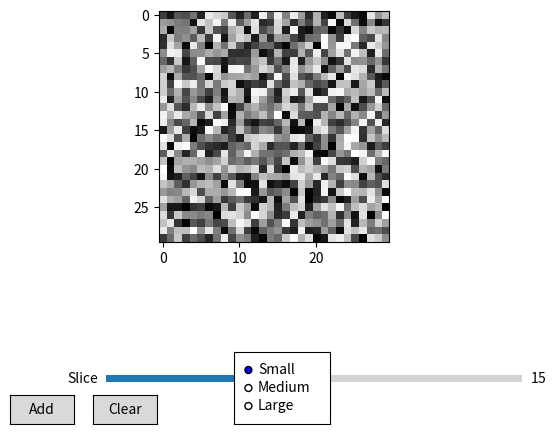

Recreate this plot in Python.
import numpy as np
import matplotlib.pyplot as plt
from matplotlib.widgets import Slider, Button, RadioButtons

# Create a 3D volume (you can replace this with your own data)
shape = (30, 30, 30)
volume = np.random.rand(*shape)

# Create a binary mask with the same shape for segmentation
mask = np.zeros(shape, dtype=bool)

# Create a figure and initial 2D slice
fig, ax = plt.subplots()
plt.subplots_adjust(bottom=0.4)

# Initial slice index
initial_slice = shape[0] // 2
current_slice = initial_slice

# Display the initial slice
current_image = ax.imshow(volume[current_slice], cmap='gray')

# Create a slider for selecting the slice
ax_slider = plt.axes([0.25, 0.1, 0.65, 0.03])
slice_slider = Slider(ax_slider, 'Slice', 0, shape[0] - 1, valinit=initial_slice, valstep=1)

# Create buttons for segmentation
ax_button_add = plt.axes([0.1, 0.02, 0.1, 0.06])
ax_button_clear = plt.axes([0.23, 0.02, 0.1, 0.06])

button_add = Button(ax_button_add, 'Add')
button_clear = Button(ax_button_clear, 'Clear')

# Create radio buttons for brush size
ax_radio = plt.axes([0.45, 0.02, 0.15, 0.15])
radio = RadioButtons(ax_radio, ('Small', 'Medium', 'Large'), active=0)

# Define brush sizes
brush_sizes = {'Small': 1, 'Medium': 3, 'Large': 5}
current_brush_size = brush_sizes['Small']

# Function to update the displayed slice
def update(val):
    global current_slice
    current_slice = int(slice_slider.val)
    current_image.set_data(volume[current_slice])
    fig.canvas.draw_idle()

# Function to handle adding and clearing masks
def add_mask(event):
    x, y = int(event.xdata), int(event.ydata)
    mask_slice = mask[current_slice]
    brush_half = current_brush_size // 2
    for i in range(x - brush_half, x + brush_half + 1):
        for j in range(y - brush_half, y + brush_half + 1):
            if 0 <= i < shape[1] and 0 <= j < shape[2]:
                mask_slice[i, j] = True
    ax.imshow(mask_slice, cmap='Blues', alpha=0.5)
    fig.canvas.draw_idle()

def clear_mask(event):
    mask_slice = mask[current_slice]
    mask_slice.fill(False)
    ax.imshow(mask_slice, cmap='Blues', alpha=0.5)
    fig.canvas.draw_idle()

def change_brush_size(label):
    global current_brush_size
    current_brush_size = brush_sizes[label]

# Attach the update function to the slider
slice_slider.on_changed(update)

# Attach the mask functions to the buttons
button_add.on_clicked(add_mask)
button_clear.on_clicked(clear_mask)

# Attach the brush size function to the radio buttons
radio.on_clicked(change_brush_size)

plt.show()
